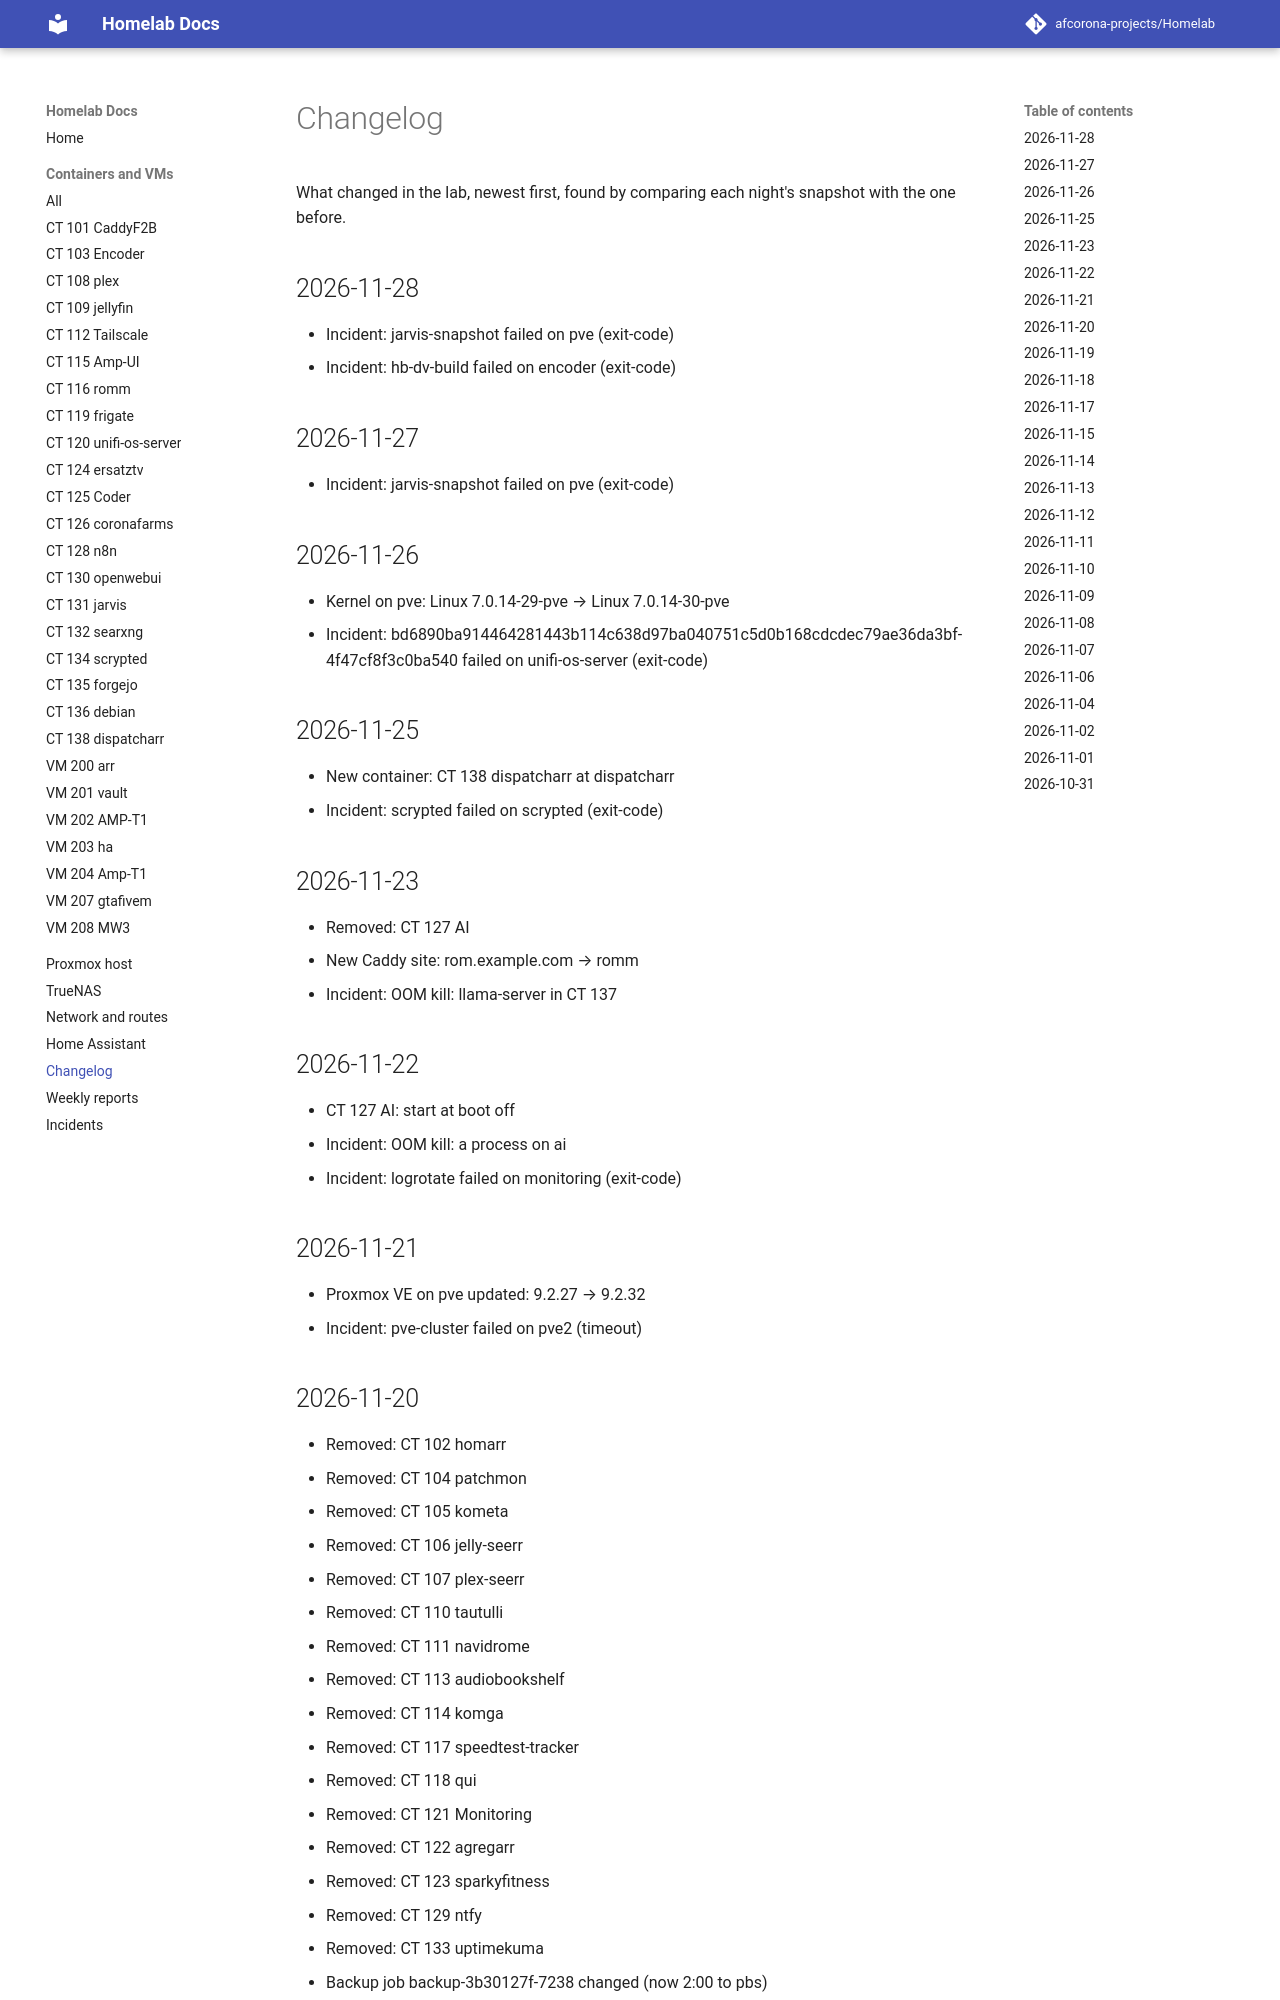

repository: afcorona-projects/Homelab · page: changelog/index.html · generator: mkdocs

# Changelog

What changed in the lab, newest first, found by comparing each night's snapshot with the one before.

## 2026-11-28

- Incident: jarvis-snapshot failed on pve (exit-code)
- Incident: hb-dv-build failed on encoder (exit-code)

## 2026-11-27

- Incident: jarvis-snapshot failed on pve (exit-code)

## 2026-11-26

- Kernel on pve: Linux 7.0.14-29-pve → Linux 7.0.14-30-pve
- Incident: bd6890ba914464281443b114c638d97ba040751c5d0b168cdcdec79ae36da3bf-4f47cf8f3c0ba540 failed on unifi-os-server (exit-code)

## 2026-11-25

- New container: CT 138 dispatcharr at dispatcharr
- Incident: scrypted failed on scrypted (exit-code)

## 2026-11-23

- Removed: CT 127 AI
- New Caddy site: rom.example.com → romm
- Incident: OOM kill: llama-server in CT 137

## 2026-11-22

- CT 127 AI: start at boot off
- Incident: OOM kill: a process on ai
- Incident: logrotate failed on monitoring (exit-code)

## 2026-11-21

- Proxmox VE on pve updated: 9.2.27 → 9.2.32
- Incident: pve-cluster failed on pve2 (timeout)

## 2026-11-20

- Removed: CT 102 homarr
- Removed: CT 104 patchmon
- Removed: CT 105 kometa
- Removed: CT 106 jelly-seerr
- Removed: CT 107 plex-seerr
- Removed: CT 110 tautulli
- Removed: CT 111 navidrome
- Removed: CT 113 audiobookshelf
- Removed: CT 114 komga
- Removed: CT 117 speedtest-tracker
- Removed: CT 118 qui
- Removed: CT 121 Monitoring
- Removed: CT 122 agregarr
- Removed: CT 123 sparkyfitness
- Removed: CT 129 ntfy
- Removed: CT 133 uptimekuma
- Backup job backup-3b30127f-7238 changed (now 2:00 to pbs)

## 2026-11-19

- CT 115 Amp-UI: start at boot on
